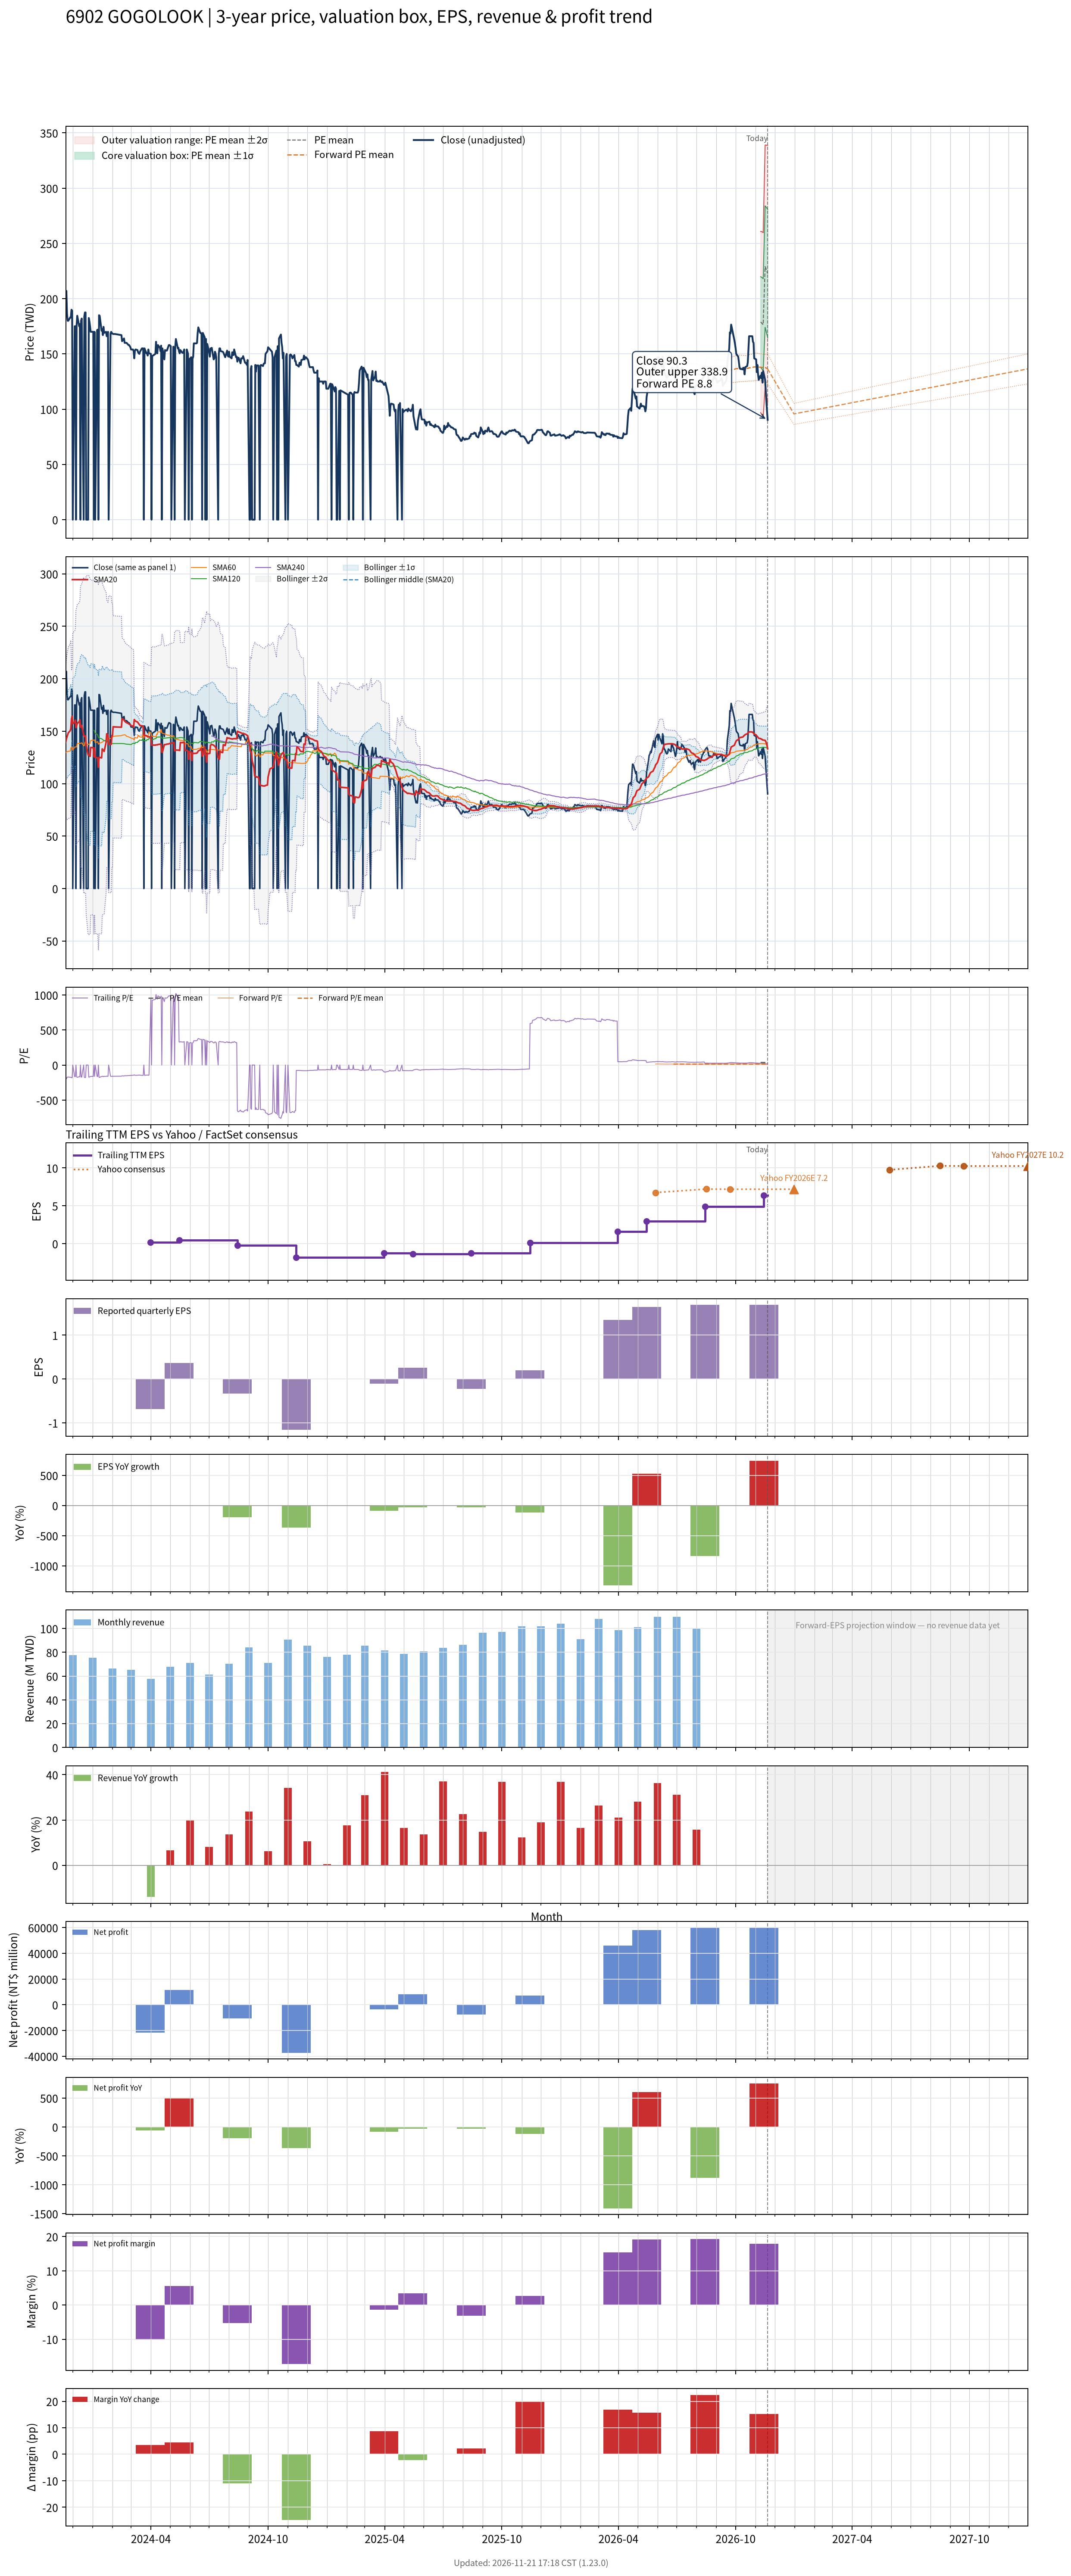

The table this chart was drawn from, first rows:
# chart-version: skill-stock-dynamic-val…
date, close, available_date, period_end, eps, ttm_eps, pe, pe_mean, pe_std, price_m2, price_m1, price_mean, price_p1, price_p2, as_of_date, forward_eps, forward_pe, forward_pe_mean, forward_pe_std, forward_price_m2, forward_price_m1, forward_price_mean, forward_price_p1, forward_price_p2
2023-11-20, 188.5, 2023-11-14, 2023-09-30, 0.44, -1.05, -179.5, , , , , , , , , , , , , , , , , 
2023-11-21, 207, 2023-11-14, 2023-09-30, 0.44, -1.05, -197.1, , , , , , , , , , , , , , , , , 
2023-11-22, 186.5, 2023-11-14, 2023-09-30, 0.44, -1.05, -177.6, , , , , , , , , , , , , , , , , 
2023-11-23, 180, 2023-11-14, 2023-09-30, 0.44, -1.05, -171.4, , , , , , , , , , , , , , , , , 
2023-11-24, 180, 2023-11-14, 2023-09-30, 0.44, -1.05, -171.4, , , , , , , , , , , , , , , , , 
2023-11-27, 183, 2023-11-14, 2023-09-30, 0.44, -1.05, -174.3, , , , , , , , , , , , , , , , , 
2023-11-28, 183, 2023-11-14, 2023-09-30, 0.44, -1.05, -174.3, , , , , , , , , , , , , , , , , 
2023-11-29, 190, 2023-11-14, 2023-09-30, 0.44, -1.05, -181, , , , , , , , , , , , , , , , , 
2023-11-30, 189, 2023-11-14, 2023-09-30, 0.44, -1.05, -180, , , , , , , , , , , , , , , , , 
2023-12-01, 0.000000, 2023-11-14, 2023-09-30, 0.44, -1.05, -0.000000, , , , , , , , , , , , , , , , , 
2023-12-04, 175, 2023-11-14, 2023-09-30, 0.44, -1.05, -166.7, , , , , , , , , , , , , , , , , 
2023-12-05, 175, 2023-11-14, 2023-09-30, 0.44, -1.05, -166.7, , , , , , , , , , , , , , , , , 
2023-12-06, 0.000000, 2023-11-14, 2023-09-30, 0.44, -1.05, -0.000000, , , , , , , , , , , , , , , , , 
2023-12-07, 176, 2023-11-14, 2023-09-30, 0.44, -1.05, -167.6, , , , , , , , , , , , , , , , , 
2023-12-08, 184.5, 2023-11-14, 2023-09-30, 0.44, -1.05, -175.7, , , , , , , , , , , , , , , , , 
2023-12-11, 175, 2023-11-14, 2023-09-30, 0.44, -1.05, -166.7, , , , , , , , , , , , , , , , , 
2023-12-12, 177, 2023-11-14, 2023-09-30, 0.44, -1.05, -168.6, , , , , , , , , , , , , , , , , 
2023-12-13, 0.000000, 2023-11-14, 2023-09-30, 0.44, -1.05, -0.000000, , , , , , , , , , , , , , , , , 
2023-12-14, 180, 2023-11-14, 2023-09-30, 0.44, -1.05, -171.4, , , , , , , , , , , , , , , , , 
2023-12-15, 182, 2023-11-14, 2023-09-30, 0.44, -1.05, -173.3, , , , , , , , , , , , , , , , , 
2023-12-18, 0.000000, 2023-11-14, 2023-09-30, 0.44, -1.05, -0.000000, , , , , , , , , , , , , , , , , 
2023-12-19, 184, 2023-11-14, 2023-09-30, 0.44, -1.05, -175.2, , , , , , , , , , , , , , , , , 
2023-12-20, 187.5, 2023-11-14, 2023-09-30, 0.44, -1.05, -178.6, , , , , , , , , , , , , , , , , 
2023-12-21, 187.5, 2023-11-14, 2023-09-30, 0.44, -1.05, -178.6, , , , , , , , , , , , , , , , , 
2023-12-22, 0.000000, 2023-11-14, 2023-09-30, 0.44, -1.05, -0.000000, , , , , , , , , , , , , , , , , 
2023-12-25, 0.000000, 2023-11-14, 2023-09-30, 0.44, -1.05, -0.000000, , , , , , , , , , , , , , , , , 
2023-12-26, 182.5, 2023-11-14, 2023-09-30, 0.44, -1.05, -173.8, , , , , , , , , , , , , , , , , 
2023-12-27, 179.5, 2023-11-14, 2023-09-30, 0.44, -1.05, -171, , , , , , , , , , , , , , , , , 
2023-12-28, 175, 2023-11-14, 2023-09-30, 0.44, -1.05, -166.7, , , , , , , , , , , , , , , , , 
2023-12-29, 170, 2023-11-14, 2023-09-30, 0.44, -1.05, -161.9, , , , , , , , , , , , , , , , , 
2024-01-02, 170, 2023-11-14, 2023-09-30, 0.44, -1.05, -161.9, , , , , , , , , , , , , , , , , 
2024-01-03, 0.000000, 2023-11-14, 2023-09-30, 0.44, -1.05, -0.000000, , , , , , , , , , , , , , , , , 
2024-01-04, 170, 2023-11-14, 2023-09-30, 0.44, -1.05, -161.9, , , , , , , , , , , , , , , , , 
2024-01-05, 0.000000, 2023-11-14, 2023-09-30, 0.44, -1.05, -0.000000, , , , , , , , , , , , , , , , , 
2024-01-08, 171.5, 2023-11-14, 2023-09-30, 0.44, -1.05, -163.3, , , , , , , , , , , , , , , , , 
2024-01-09, 172, 2023-11-14, 2023-09-30, 0.44, -1.05, -163.8, , , , , , , , , , , , , , , , , 
2024-01-10, 0.000000, 2023-11-14, 2023-09-30, 0.44, -1.05, -0.000000, , , , , , , , , , , , , , , , , 
2024-01-11, 185, 2023-11-14, 2023-09-30, 0.44, -1.05, -176.2, , , , , , , , , , , , , , , , , 
2024-01-12, 184.5, 2023-11-14, 2023-09-30, 0.44, -1.05, -175.7, , , , , , , , , , , , , , , , , 
2024-01-15, 171, 2023-11-14, 2023-09-30, 0.44, -1.05, -162.9, , , , , , , , , , , , , , , , , 
2024-01-16, 172.5, 2023-11-14, 2023-09-30, 0.44, -1.05, -164.3, , , , , , , , , , , , , , , , , 
2024-01-17, 167, 2023-11-14, 2023-09-30, 0.44, -1.05, -159, , , , , , , , , , , , , , , , , 
2024-01-18, 174.5, 2023-11-14, 2023-09-30, 0.44, -1.05, -166.2, , , , , , , , , , , , , , , , , 
2024-01-19, 169, 2023-11-14, 2023-09-30, 0.44, -1.05, -161, , , , , , , , , , , , , , , , , 
2024-01-22, 170, 2023-11-14, 2023-09-30, 0.44, -1.05, -161.9, , , , , , , , , , , , , , , , , 
2024-01-23, 166, 2023-11-14, 2023-09-30, 0.44, -1.05, -158.1, , , , , , , , , , , , , , , , , 
2024-01-24, 168, 2023-11-14, 2023-09-30, 0.44, -1.05, -160, , , , , , , , , , , , , , , , , 
2024-01-25, 170, 2023-11-14, 2023-09-30, 0.44, -1.05, -161.9, , , , , , , , , , , , , , , , , 
2024-01-26, 0.000000, 2023-11-14, 2023-09-30, 0.44, -1.05, -0.000000, , , , , , , , , , , , , , , , , 
2024-01-29, 168.5, 2023-11-14, 2023-09-30, 0.44, -1.05, -160.5, , , , , , , , , , , , , , , , , 
2024-01-30, 170, 2023-11-14, 2023-09-30, 0.44, -1.05, -161.9, , , , , , , , , , , , , , , , , 
2024-01-31, 168.5, 2023-11-14, 2023-09-30, 0.44, -1.05, -160.5, , , , , , , , , , , , , , , , , 
2024-02-01, 168.5, 2023-11-14, 2023-09-30, 0.44, -1.05, -160.5, , , , , , , , , , , , , , , , , 
2024-02-02, 168, 2023-11-14, 2023-09-30, 0.44, -1.05, -160, , , , , , , , , , , , , , , , , 
2024-02-05, 168, 2023-11-14, 2023-09-30, 0.44, -1.05, -160, , , , , , , , , , , , , , , , , 
2024-02-15, 167, 2023-11-14, 2023-09-30, 0.44, -1.05, -159, , , , , , , , , , , , , , , , , 
2024-02-16, 161.5, 2023-11-14, 2023-09-30, 0.44, -1.05, -153.8, , , , , , , , , , , , , , , , , 
2024-02-19, 164, 2023-11-14, 2023-09-30, 0.44, -1.05, -156.2, , , , , , , , , , , , , , , , , 
2024-02-20, 160, 2023-11-14, 2023-09-30, 0.44, -1.05, -152.4, , , , , , , , , , , , , , , , , 
... 669 more rows
